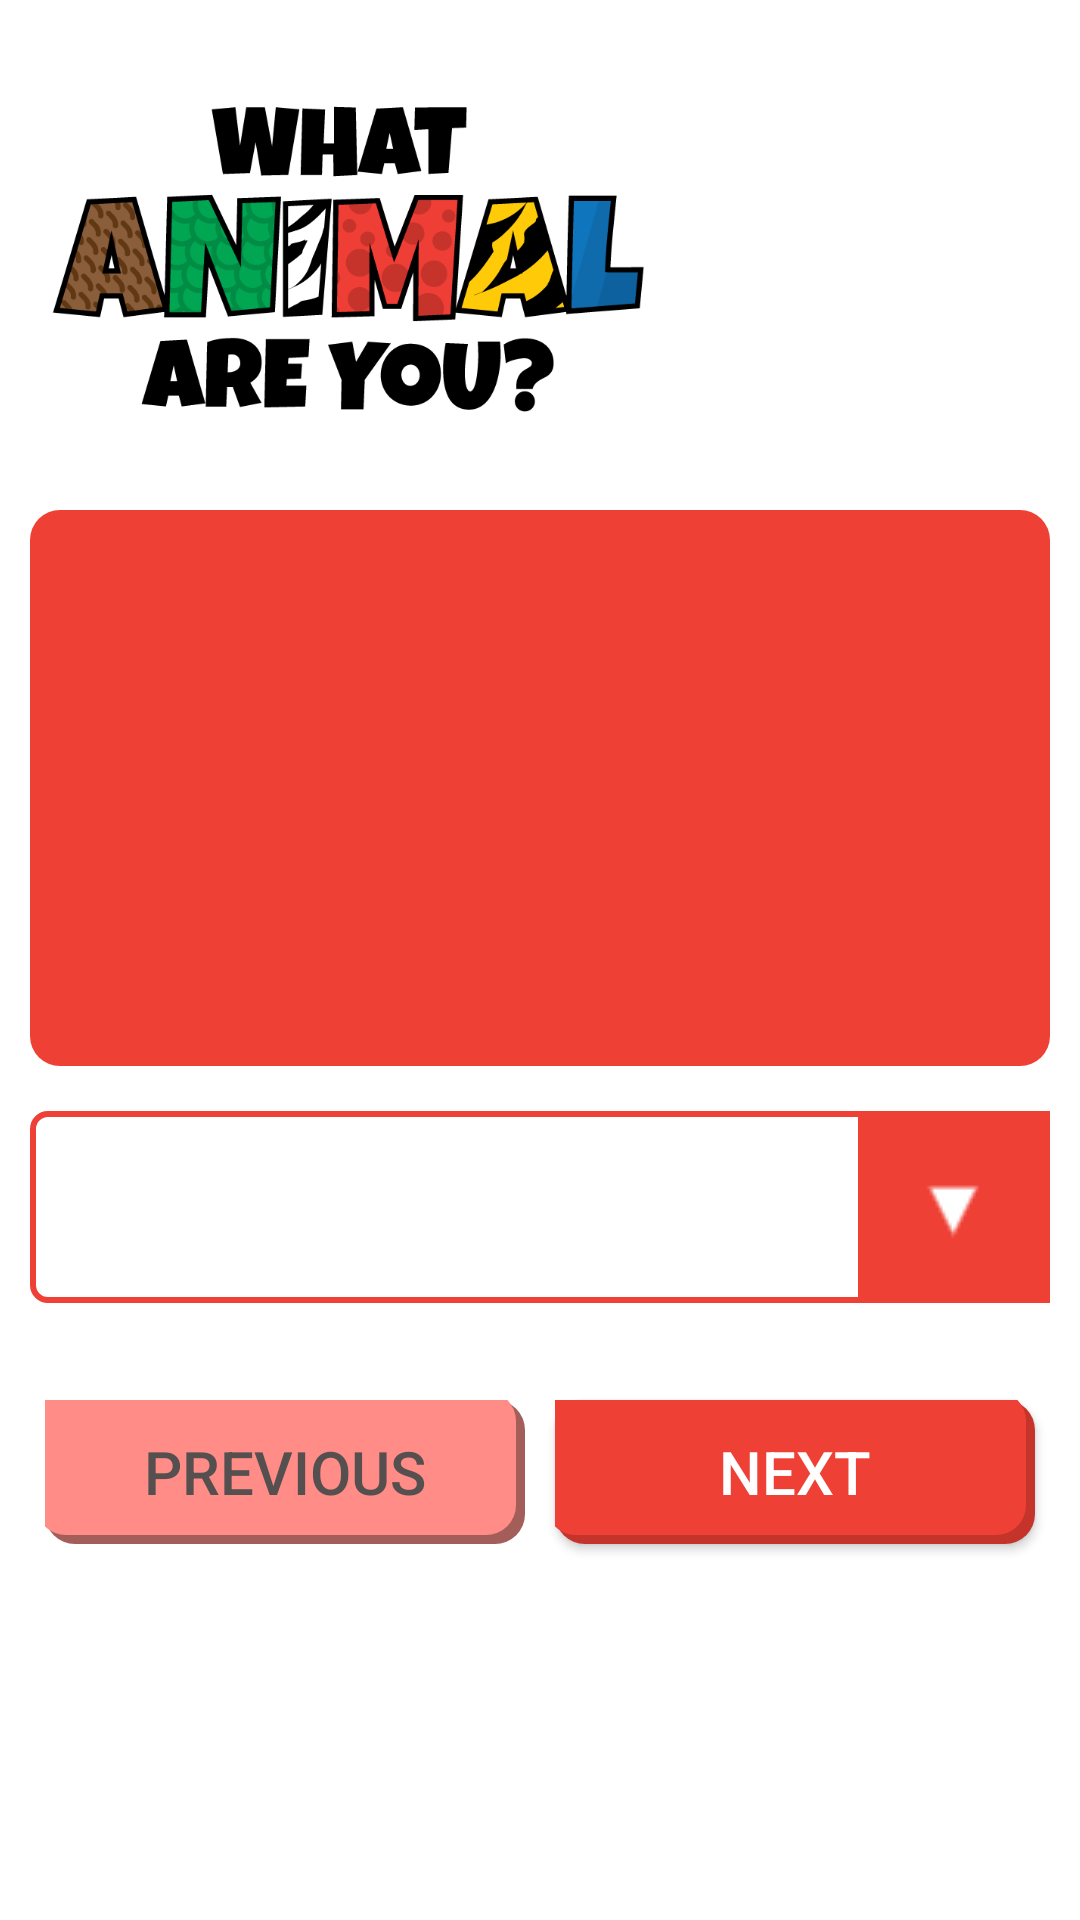

This screen was rendered from an Android layout file. Write that file and the resources it references.
<!-- AndroidManifest.xml: application theme AppTheme -->
<!-- res/layout/activity_main.xml -->
<?xml version="1.0" encoding="utf-8"?>
<LinearLayout xmlns:android="http://schemas.android.com/apk/res/android"
    xmlns:tools="http://schemas.android.com/tools"
    android:id="@+id/activity_main"
    android:layout_width="match_parent"
    android:layout_height="match_parent"
    android:padding="10dp"
    tools:context=".ui.MainActivity.MainActivity"
    android:orientation="vertical"
    android:background="@android:color/background_light">

    <include layout="@layout/logo_layout" />

    <LinearLayout
        android:layout_width="match_parent"
        android:layout_height="0dp"
        android:layout_weight="2"
        android:layout_marginTop="10dp"
        android:background="@drawable/statement_background"
        android:orientation="vertical">

        <TextView
            android:id="@+id/statementTextView"
            android:layout_height="0dp"
            android:layout_weight="2"
            tools:text="I consider myself a thinker, rather than jumping into mindless conclusions."
            style="@style/StatementTextView" />

        <TextView
            android:id="@+id/statementCountTextView"
            android:layout_height="wrap_content"
            tools:text="1 of 5 "
            style="@style/StatementCountTextView" />

    </LinearLayout>

    <Spinner
        android:id="@+id/choiceSpinnerView"
        android:background="@drawable/spinner_background"
        android:layout_width="match_parent"
        android:layout_height="wrap_content"
        android:layout_marginTop="15dp"/>

    <LinearLayout
        android:layout_width="match_parent"
        android:layout_height="0dp"
        android:layout_weight="1"
        android:orientation="horizontal"
        android:layout_marginTop="10dp">

        <Button
            android:id="@+id/previousButtonView"
            android:textColor="@color/disabled_text_color"
            android:enabled="false"
            android:onClick="previousClick"
            style="@style/PreviousButton"/>

        <Button
            android:id="@+id/nextButtonView"
            android:textColor="@color/plain_white"
            android:onClick="nextClick"
            style="@style/NextButton" />

    </LinearLayout>

    <RelativeLayout
        android:layout_width="match_parent"
        android:layout_height="0dp"
        android:layout_weight="1">

        <Button
            android:id="@+id/resultsButton"
            android:layout_width="match_parent"
            android:layout_height="wrap_content"
            android:text="@string/results_button_text"
            android:textColor="@color/plain_white"
            android:textSize="20sp"
            android:visibility="invisible"
            android:background="@drawable/navigation_button_background"/>

    </RelativeLayout>
</LinearLayout>
<!-- res/layout/logo_layout.xml (included above) -->
<?xml version="1.0" encoding="utf-8"?>
<merge
    xmlns:android="http://schemas.android.com/apk/res/android" >

    <ImageView
        android:layout_width="match_parent"
        android:layout_height="wrap_content"
        android:scaleType="fitStart"
        android:adjustViewBounds="true"
        android:maxHeight="150dp"
        android:maxWidth="150dp"
        android:src="@drawable/app_logo"/>
</merge>
<!-- resources referenced by this layout -->
<resources>
  <color name="disabled_text_color">#564F4F</color>
  <color name="plain_white">#ffffff</color>
  <!-- drawable app_logo: jpg bitmap (drawable, 67291 bytes) -->
  <!-- drawable navigation_button_background: vector/xml drawable (drawable, 2695 chars, omitted) -->
  <!-- drawable spinner_background (drawable) -->
  <?xml version="1.0" encoding="utf-8"?>
  <layer-list
      xmlns:android="http://schemas.android.com/apk/res/android">
      <item>
  
          <shape
              android:shape="rectangle">
  
              <solid
                  android:color="@android:color/background_light" />
  
              <stroke
                  android:color="@color/container_background_color"
                  android:width="2dp" />
  
              <corners android:radius="5dp" />
          </shape>
  
      </item>
      <item>
          <bitmap
              android:gravity="center|right"
              android:src="@drawable/arrow_down_float"/>
      </item>
  
  </layer-list>
  <!-- drawable statement_background (drawable) -->
  <?xml version="1.0" encoding="utf-8"?>
  <shape
      xmlns:android="http://schemas.android.com/apk/res/android"
      android:shape="rectangle">
  
          <solid android:color="@color/container_background_color" />
          <corners android:radius="10dp" />
  </shape>
  <string name="results_button_text">See Results!</string>
  <style name="NextButton" parent="NavButton">
          <item name="android:text">@string/next_button_text</item>
      </style>
  <style name="PreviousButton" parent="NavButton">
          <item name="android:text">@string/previous_button_text</item>
      </style>
  <style name="StatementCountTextView" parent="TextViewBase">
          <item name="android:textColor">@color/statement_count_text_color</item>
      </style>
  <style name="StatementTextView" parent="TextViewBase">
          <item name="android:textColor">@color/plain_white</item>
      </style>
  <style name="AppTheme" parent="Theme.AppCompat.Light.DarkActionBar">
          
          <item name="colorPrimary">@color/container_background_color</item>
      </style>
  <color name="container_background_color">#EF4036</color>
  <!-- drawable arrow_down_float: png bitmap (drawable, 398 bytes) -->
  <style name="NavButton">
          <item name="android:layout_width">0dp</item>
          <item name="android:layout_height">wrap_content</item>
          <item name="android:layout_weight">1</item>
          <item name="android:background">@drawable/navigation_button_background</item>
          <item name="android:textAllCaps">true</item>
          <item name="android:layout_margin">5dp</item>
          <item name="android:textSize">20sp</item>
          <item name="android:layout_gravity">center</item>
      </style>
  <string name="next_button_text">next</string>
  <string name="previous_button_text">previous</string>
  <style name="TextViewBase">
          <item name="android:layout_width">match_parent</item>
          <item name="android:layout_height">wrap_content</item>
          <item name="android:textSize">@dimen/statement_text_size</item>
          <item name="android:padding">@dimen/statement_text_padding</item>
          <item name="android:gravity">center</item>
      </style>
  <color name="statement_count_text_color">#A7A9AB</color>
  <dimen name="statement_text_size">20sp</dimen>
  <dimen name="statement_text_padding">20dp</dimen>
</resources>
